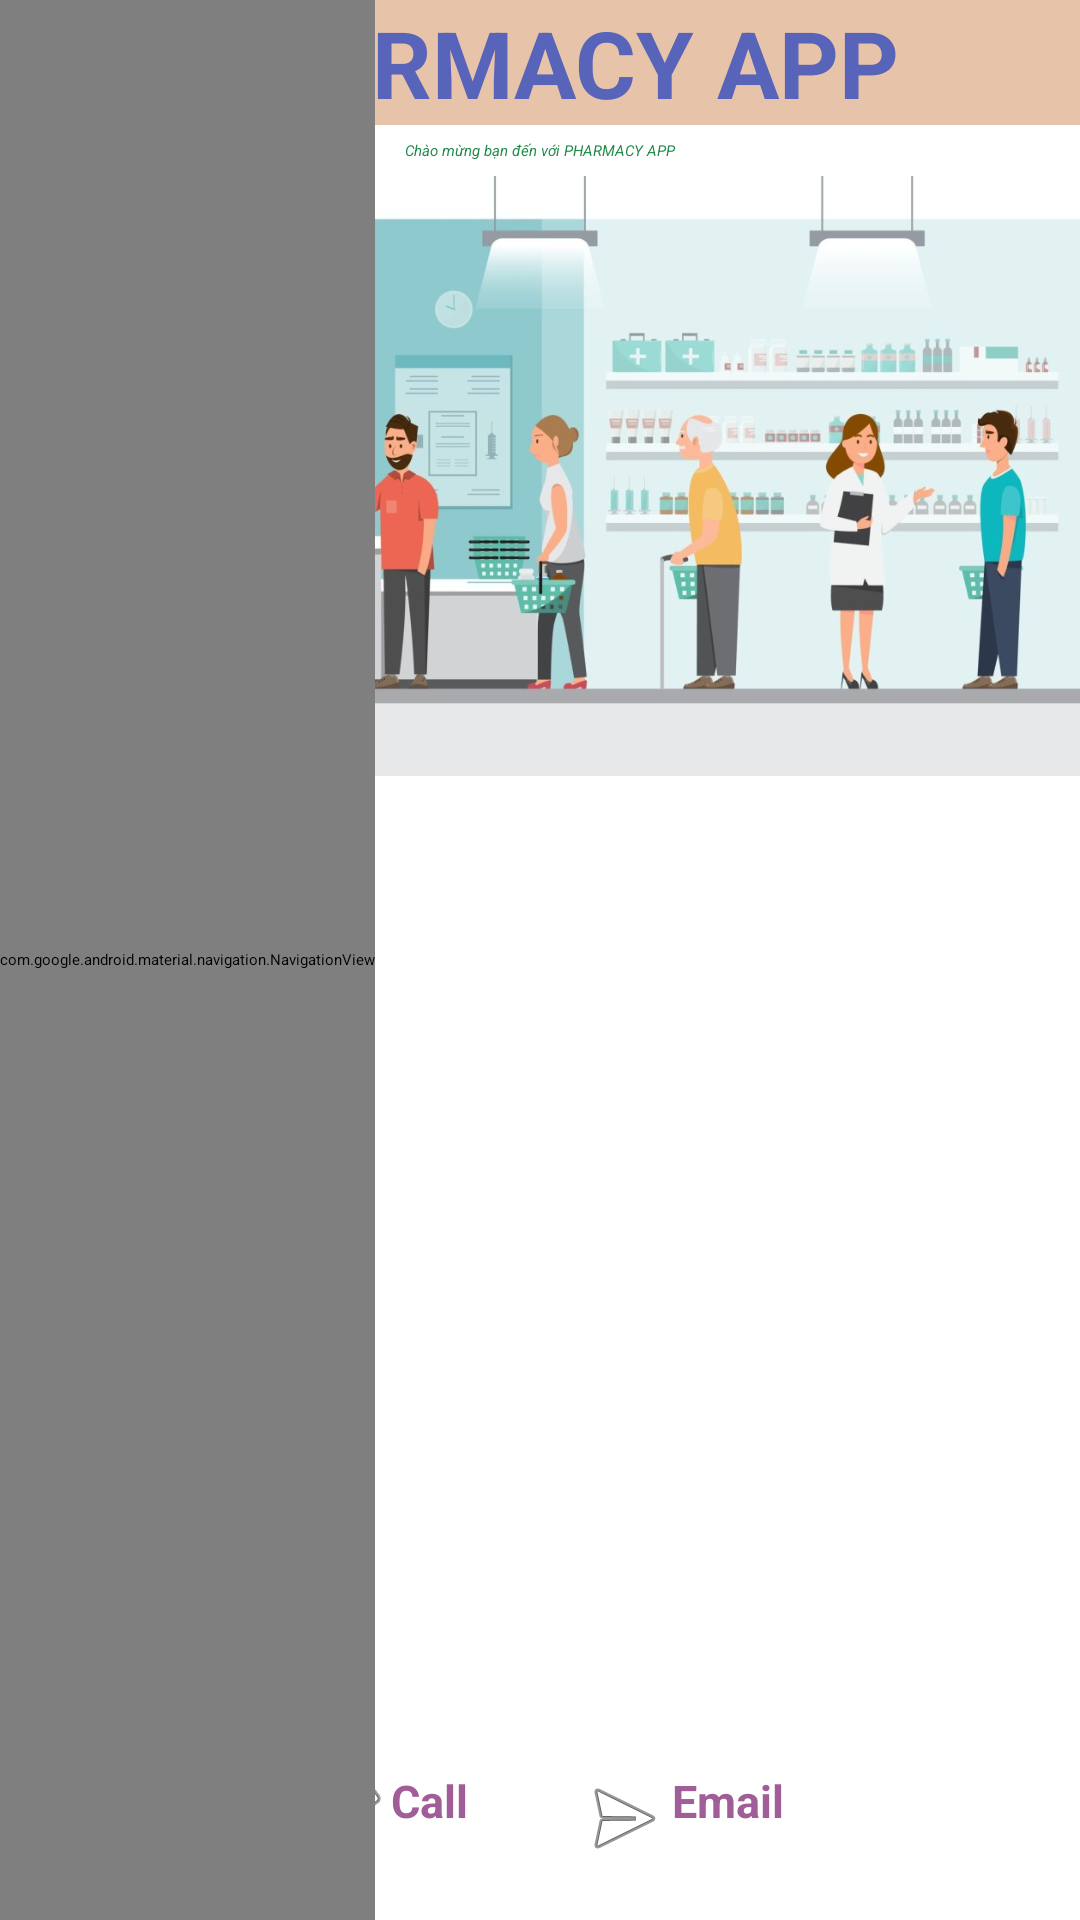

Here is an Android app screen rendered from its layout file. Give the layout XML and the strings, colors and styles it references.
<!-- AndroidManifest.xml: application theme Theme.UngDungNhaThuoc -->
<!-- res/layout/activity_trangchunm.xml -->
<?xml version="1.0" encoding="utf-8"?>
<androidx.constraintlayout.widget.ConstraintLayout xmlns:android="http://schemas.android.com/apk/res/android"
    xmlns:app="http://schemas.android.com/apk/res-auto"
    xmlns:tools="http://schemas.android.com/tools"
    android:id="@+id/main"
    android:layout_width="match_parent"
    android:layout_height="match_parent"
    tools:context=".trangchunmActivity">
    
    <androidx.constraintlayout.widget.ConstraintLayout
        android:layout_width="match_parent"
        android:layout_height="match_parent">

        <LinearLayout
            android:layout_width="match_parent"
            android:layout_height="match_parent"
            android:orientation="vertical"
            android:gravity="center_horizontal">

            
            <TextView
                android:text="PHARMACY APP"
                android:textColor="#5764BA"
                android:background="#E7C3A9"
                android:gravity="center"
                android:textSize="15pt"
                android:textStyle="bold"
                android:layout_width="match_parent"
                android:layout_height="wrap_content" />

            
            <TextView
                android:text="Chào mừng bạn đến với PHARMACY APP"
                android:gravity="center"
                android:padding="5dp"
                android:textStyle="italic"
                android:textColor="#218B4B"
                android:layout_width="match_parent"
                android:layout_height="wrap_content" />

            
            <ImageView
                android:src="@drawable/app1"
                android:layout_width="match_parent"
                android:layout_height="200dp"
                android:scaleType="centerCrop" />

            
            <ListView
                android:id="@+id/lvmh"
                android:layout_width="match_parent"
                android:layout_height="0dp"
                android:layout_weight="1" />

            
            <LinearLayout
                android:layout_width="match_parent"
                android:layout_height="wrap_content"
                android:orientation="horizontal"
                android:gravity="center"
                android:padding="10dp"
                android:layout_marginTop="10dp">

                <Button
                    android:id="@+id/btnCall"
                    android:layout_width="wrap_content"
                    android:layout_height="wrap_content"
                    android:text="Call"
                    android:textStyle="bold"
                    android:textSize="15dp"
                    android:drawableLeft="@android:drawable/ic_menu_call"
                    android:padding="8dp"
                    android:textColor="#A15D98"
                    android:backgroundTint="#E4CEE0" />

                <View
                    android:layout_width="20dp"
                    android:layout_height="match_parent" />

                <Button
                    android:id="@+id/btnEmail"
                    android:layout_width="wrap_content"
                    android:layout_height="wrap_content"
                    android:text="Email"
                    android:textStyle="bold"
                    android:textSize="15dp"
                    android:drawableLeft="@android:drawable/ic_menu_send"
                    android:padding="8dp"
                    android:textColor="#A15D98"
                    android:backgroundTint="#E4CEE0" />
            </LinearLayout>

        </LinearLayout>

        
        <ImageView
            android:id="@+id/menuIcon"
            android:src="@drawable/app2"
            android:paddingRight="52dp"
            android:layout_width="100dp"
            android:layout_height="47dp"
            android:layout_alignParentStart="true"
            android:layout_alignParentTop="true"
            android:contentDescription="Menu Icon"
            android:clickable="true"
            android:focusable="true" />
    </androidx.constraintlayout.widget.ConstraintLayout>

    
    <com.google.android.material.navigation.NavigationView
        android:id="@+id/navigationView"
        android:layout_width="wrap_content"
        android:layout_height="match_parent"
        android:layout_gravity="start"
        app:menu="@menu/navigation_menu" />
</androidx.constraintlayout.widget.ConstraintLayout>
<!-- resources referenced by this layout -->
<resources>
  <!-- drawable app1: jpg bitmap (drawable, 93599 bytes) -->
</resources>
